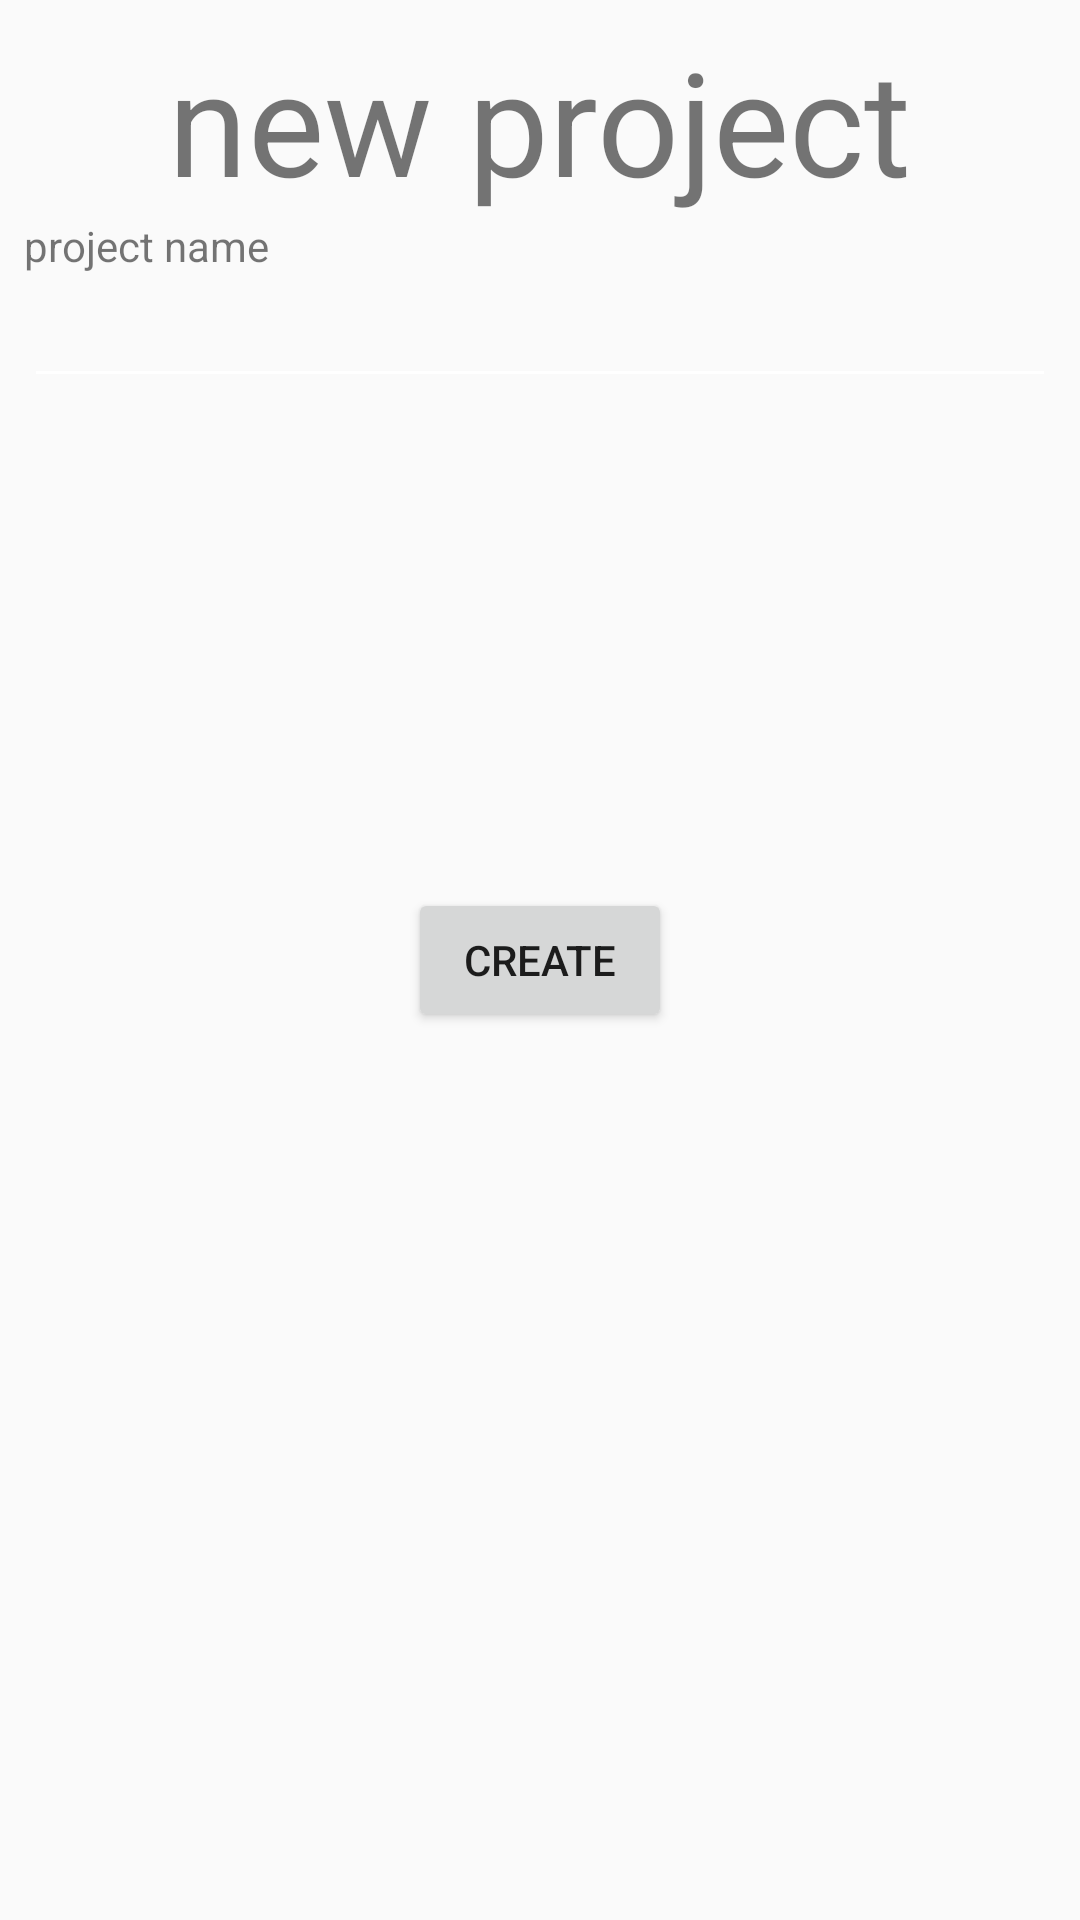

Produce the Android XML layout that renders to this screen, including the resource entries it uses.
<!-- AndroidManifest.xml: application theme BaseTheme -->
<!-- res/layout/fragment_new_project.xml -->
<?xml version="1.0" encoding="utf-8"?>
<RelativeLayout xmlns:android="http://schemas.android.com/apk/res/android"
    android:layout_width="match_parent" android:layout_height="match_parent">

    <TextView
        android:id="@+id/tv_header"
        android:text="@string/new_project"
        android:textSize="48sp"
        android:layout_centerHorizontal="true"
        android:layout_marginTop="8dp"
        android:layout_width="wrap_content"
        android:layout_height="wrap_content"/>

    <TextView
        android:id="@+id/tv_project_name"
        android:text="@string/project_name"
        android:layout_below="@id/tv_header"
        android:layout_marginStart="8dp"
        android:labelFor="@id/et_project_name"
        android:layout_width="wrap_content"
        android:layout_height="wrap_content"/>

    <EditText
        android:id="@+id/et_project_name"
        android:layout_below="@id/tv_project_name"
        android:layout_alignStart="@id/tv_project_name"
        android:layout_marginEnd="8dp"
        android:theme="@style/DefaultEditTextTheme"
        android:backgroundTint="@color/white"
        android:inputType="text"
        android:layout_width="match_parent"
        android:layout_height="wrap_content"/>

    <Button
        android:id="@+id/btn_create_project"
        android:text="@string/create"
        android:layout_centerHorizontal="true"
        android:layout_centerVertical="true"
        android:layout_width="wrap_content"
        android:layout_height="wrap_content"/>

</RelativeLayout>
<!-- resources referenced by this layout -->
<resources>
  <color name="white">#FFFFFF</color>
  <string name="create">create</string>
  <string name="new_project">new project</string>
  <string name="project_name">project name</string>
  <style name="DefaultEditTextTheme">
          <item name="android:colorControlNormal">@color/black</item>
          <item name="android:colorAccent">@color/black</item>
          <item name="android:colorControlActivated">@color/black</item>
      </style>
  <style name="BaseTheme" parent="AppTheme">
          <item name="colorControlNormal">#c5c5c5</item>
          <item name="colorControlActivated">@color/black</item>
          <item name="colorControlHighlight">@color/black</item>
      </style>
  <color name="black">#000000</color>
  <style name="AppTheme" parent="Theme.AppCompat.Light.DarkActionBar">
          
          <item name="colorPrimary">@color/colorPrimary</item>
          <item name="colorPrimaryDark">@color/colorPrimaryDark</item>
          <item name="colorAccent">@color/accent</item>
      </style>
  <color name="colorPrimary">@color/black</color>
  <color name="colorPrimaryDark">@color/black</color>
  <color name="accent">#FFFFFF</color>
</resources>
